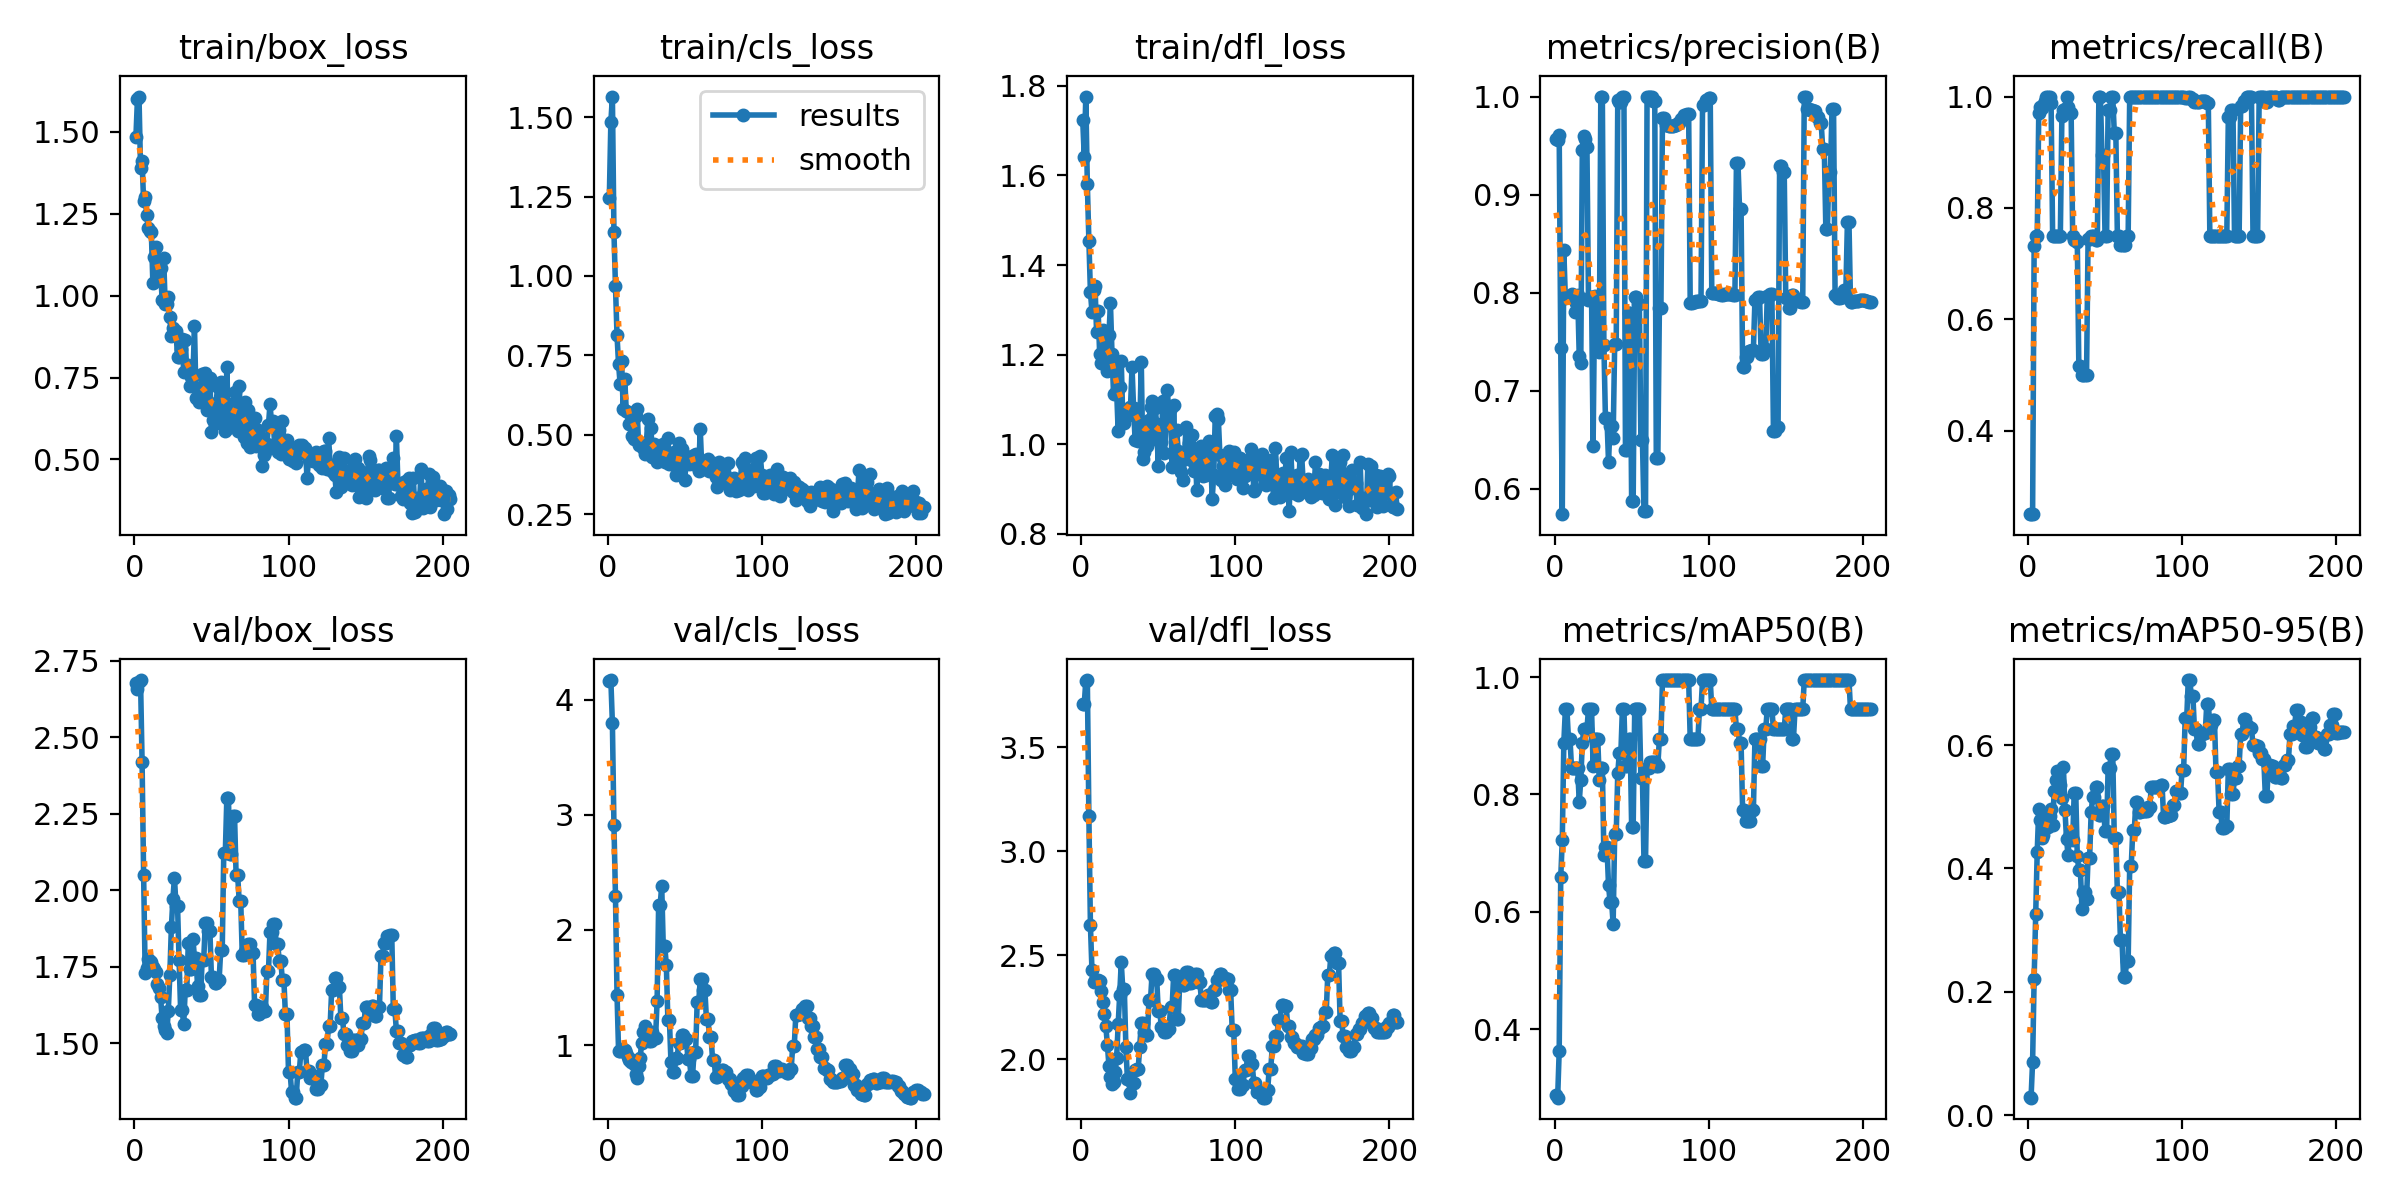

Source data for this figure (header and first rows):
epoch, train/box_loss, train/cls_loss, train/dfl_loss, metrics/precision(B), metrics/recall(B), metrics/mAP50(B), metrics/mAP50-95(B), val/box_loss, val/cls_loss, val/dfl_loss, lr/pg0, lr/pg1, lr/pg2
1, 1.484, 1.246, 1.724, 0.9569, 0.25, 0.2872, 0.02872, 2.677, 4.163, 3.71, 2e-05, 2e-05, 2e-05
2, 1.601, 1.484, 1.642, 0.9558, 0.25, 0.283, 0.0283, 2.656, 4.17, 3.708, 5.9802e-05, 5.9802e-05, 5.9802e-05
3, 1.608, 1.565, 1.776, 0.9613, 0.25, 0.3628, 0.08647, 2.679, 3.794, 3.819, 9.934e-05, 9.934e-05, 9.934e-05
4, 1.389, 1.139, 1.58, 0.744, 0.732, 0.659, 0.2213, 2.686, 2.913, 3.824, 0.0001386, 0.0001386, 0.0001386
5, 1.41, 0.9672, 1.454, 0.5741, 0.75, 0.7215, 0.3261, 2.42, 2.292, 3.171, 0.0001776, 0.0001776, 0.0001776
6, 1.288, 0.8128, 1.34, 0.8434, 0.75, 0.8879, 0.4275, 2.05, 1.438, 2.645, 0.0002164, 0.0002164, 0.0002164
7, 1.302, 0.7222, 1.296, 0.7941, 0.9705, 0.945, 0.4963, 1.73, 0.9511, 2.427, 0.0002548, 0.0002548, 0.0002548
8, 1.247, 0.6612, 1.345, 0.7961, 0.9804, 0.945, 0.4784, 1.746, 0.951, 2.369, 0.0002931, 0.0002931, 0.0002931
9, 1.207, 0.7326, 1.353, 0.7957, 0.9788, 0.895, 0.449, 1.775, 0.9639, 2.379, 0.000331, 0.000331, 0.000331
10, 1.199, 0.5799, 1.25, 0.7969, 0.9847, 0.895, 0.4543, 1.768, 0.9633, 2.376, 0.0003687, 0.0003687, 0.0003687
11, 1.195, 0.6772, 1.298, 0.7983, 0.9912, 0.845, 0.4688, 1.767, 0.9586, 2.381, 0.0004061, 0.0004061, 0.0004061
12, 1.038, 0.5754, 1.201, 0.7976, 1, 0.845, 0.4671, 1.749, 0.9341, 2.377, 0.0004433, 0.0004433, 0.0004433
13, 1.119, 0.5723, 1.181, 0.7802, 1, 0.845, 0.4666, 1.744, 0.8961, 2.326, 0.0004802, 0.0004802, 0.0004802
14, 1.147, 0.5342, 1.254, 0.7896, 1, 0.845, 0.4853, 1.732, 0.8717, 2.275, 0.0005168, 0.0005168, 0.0005168
15, 1.09, 0.5628, 1.206, 0.7976, 0.988, 0.845, 0.4971, 1.693, 0.8532, 2.215, 0.0005532, 0.0005532, 0.0005532
16, 1.065, 0.495, 1.197, 0.7354, 0.75, 0.7867, 0.4712, 1.682, 0.8658, 2.159, 0.0005893, 0.0005893, 0.0005893
17, 1.083, 0.488, 1.163, 0.7287, 0.75, 0.8254, 0.525, 1.651, 0.8362, 2.071, 0.0006251, 0.0006251, 0.0006251
18, 0.9854, 0.5608, 1.245, 0.9453, 0.75, 0.8879, 0.5427, 1.582, 0.7494, 1.97, 0.0006607, 0.0006607, 0.0006607
19, 1.115, 0.582, 1.314, 0.9599, 0.75, 0.9117, 0.5573, 1.557, 0.7162, 1.916, 0.000696, 0.000696, 0.000696
20, 0.9734, 0.4674, 1.202, 0.9571, 0.75, 0.9117, 0.5422, 1.545, 0.817, 1.883, 0.0007311, 0.0007311, 0.0007311
21, 0.9731, 0.4747, 1.113, 0.949, 0.75, 0.9117, 0.5346, 1.535, 0.891, 1.893, 0.0007659, 0.0007659, 0.0007659
22, 0.9959, 0.4746, 1.173, 0.793, 0.9651, 0.945, 0.5137, 1.605, 1.016, 1.938, 0.0008004, 0.0008004, 0.0008004
23, 0.9364, 0.4571, 1.121, 0.7953, 0.9763, 0.945, 0.5647, 1.723, 1.111, 2.006, 0.0008347, 0.0008347, 0.0008347
24, 0.8764, 0.4391, 1.029, 0.7955, 0.9777, 0.945, 0.4941, 1.878, 1.165, 2.168, 0.0008686, 0.0008686, 0.0008686
25, 0.9015, 0.4698, 1.127, 0.6437, 1, 0.8492, 0.4484, 1.972, 1.105, 2.31, 0.0009024, 0.0009024, 0.0009024
26, 0.8786, 0.55, 1.187, 0.7964, 0.9819, 0.895, 0.4214, 2.042, 1.063, 2.466, 0.0009359, 0.0009359, 0.0009359
27, 0.8907, 0.4732, 1.056, 0.7942, 0.971, 0.895, 0.4557, 1.95, 1.035, 2.337, 0.000969, 0.000969, 0.000969
28, 0.8129, 0.5217, 1.047, 0.7942, 0.971, 0.895, 0.4557, 1.95, 1.035, 2.337, 0.001002, 0.001002, 0.001002
29, 0.8113, 0.4313, 1.071, 0.7395, 0.75, 0.8254, 0.4462, 1.772, 1.111, 2.06, 0.001035, 0.001035, 0.001035
30, 0.8375, 0.4716, 1.079, 1, 0.7429, 0.845, 0.5231, 1.61, 1.059, 1.904, 0.001067, 0.001067, 0.001067
31, 0.8679, 0.4584, 1.066, 1, 0.7429, 0.845, 0.5231, 1.61, 1.059, 1.904, 0.001099, 0.001099, 0.001099
32, 0.7675, 0.4133, 1.083, 0.7464, 0.7392, 0.6969, 0.4195, 1.563, 1.379, 1.837, 0.001131, 0.001131, 0.001131
33, 0.8656, 0.4509, 1.172, 0.6717, 0.5152, 0.7109, 0.3977, 1.674, 2.218, 1.883, 0.001163, 0.001163, 0.001163
34, 0.7702, 0.4451, 1.081, 0.6717, 0.5152, 0.7109, 0.3977, 1.674, 2.218, 1.883, 0.001194, 0.001194, 0.001194
35, 0.7874, 0.4338, 1.009, 0.6275, 0.5, 0.645, 0.3347, 1.828, 2.383, 1.948, 0.001225, 0.001225, 0.001225
36, 0.7237, 0.4718, 1.08, 0.6643, 0.5, 0.6172, 0.362, 1.743, 1.857, 1.953, 0.001256, 0.001256, 0.001256
37, 0.753, 0.4153, 1.008, 0.6643, 0.5, 0.6172, 0.362, 1.743, 1.857, 1.953, 0.001287, 0.001287, 0.001287
38, 0.7536, 0.4378, 1.034, 0.6516, 0.5, 0.5794, 0.3506, 1.841, 1.692, 2.061, 0.001317, 0.001317, 0.001317
39, 0.9066, 0.49, 1.183, 0.7479, 0.7438, 0.7325, 0.4178, 1.779, 1.218, 2.175, 0.001347, 0.001347, 0.001347
40, 0.6878, 0.4071, 0.9676, 0.7479, 0.7438, 0.7325, 0.4178, 1.779, 1.218, 2.175, 0.001377, 0.001377, 0.001377
41, 0.6872, 0.4239, 0.9822, 0.9965, 0.75, 0.8359, 0.4912, 1.686, 0.8502, 2.13, 0.001406, 0.001406, 0.001406
42, 0.6763, 0.4215, 1.015, 0.9947, 0.75, 0.87, 0.5163, 1.659, 0.768, 2.117, 0.001435, 0.001435, 0.001435
43, 0.7174, 0.4464, 0.9952, 0.9947, 0.75, 0.87, 0.5163, 1.659, 0.768, 2.117, 0.001464, 0.001464, 0.001464
44, 0.7601, 0.3749, 1.054, 1, 0.7429, 0.945, 0.5322, 1.774, 0.8834, 2.286, 0.001493, 0.001493, 0.001493
45, 0.6913, 0.4249, 1.083, 1, 0.7429, 0.945, 0.5322, 1.774, 0.8834, 2.286, 0.001522, 0.001522, 0.001522
46, 0.7632, 0.4741, 1.096, 0.6392, 1, 0.8492, 0.4863, 1.892, 1.019, 2.41, 0.00155, 0.00155, 0.00155
47, 0.6516, 0.4033, 1.012, 0.6392, 1, 0.8492, 0.4863, 1.892, 1.019, 2.41, 0.001578, 0.001578, 0.001578
48, 0.7478, 0.4555, 1.081, 0.779, 0.8951, 0.895, 0.5014, 1.866, 1.086, 2.387, 0.001605, 0.001605, 0.001605
49, 0.7482, 0.4173, 1.046, 0.779, 0.8951, 0.895, 0.5014, 1.866, 1.086, 2.387, 0.001633, 0.001633, 0.001633
50, 0.5849, 0.3588, 0.9523, 0.5872, 0.75, 0.745, 0.4601, 1.718, 1.051, 2.233, 0.00166, 0.00166, 0.00166
51, 0.6191, 0.4319, 1.039, 0.5872, 0.75, 0.745, 0.4601, 1.718, 1.051, 2.233, 0.00167, 0.00167, 0.00167
52, 0.6229, 0.42, 1.004, 0.7951, 0.9757, 0.945, 0.5629, 1.696, 0.8813, 2.157, 0.001663, 0.001663, 0.001663
53, 0.6717, 0.4093, 1.096, 0.7951, 0.9757, 0.945, 0.5629, 1.696, 0.8813, 2.157, 0.001657, 0.001657, 0.001657
54, 0.7216, 0.4267, 0.9807, 0.7882, 1, 0.945, 0.585, 1.708, 0.7307, 2.132, 0.00165, 0.00165, 0.00165
55, 0.6123, 0.4093, 1.043, 0.7882, 1, 0.945, 0.585, 1.708, 0.7307, 2.132, 0.001644, 0.001644, 0.001644
56, 0.7357, 0.4352, 1.122, 0.6494, 0.9353, 0.8283, 0.4496, 1.804, 0.9406, 2.143, 0.001637, 0.001637, 0.001637
57, 0.7256, 0.4405, 1.046, 0.6494, 0.9353, 0.8283, 0.4496, 1.804, 0.9406, 2.143, 0.00163, 0.00163, 0.00163
58, 0.7088, 0.4195, 1.081, 0.5772, 0.75, 0.6867, 0.3619, 2.122, 1.37, 2.25, 0.001624, 0.001624, 0.001624
59, 0.5866, 0.3871, 0.949, 0.5772, 0.75, 0.6867, 0.3619, 2.122, 1.37, 2.25, 0.001617, 0.001617, 0.001617
60, 0.7826, 0.5185, 1.088, 1, 0.7332, 0.845, 0.2836, 2.303, 1.572, 2.404, 0.001611, 0.001611, 0.001611
... 145 more rows
